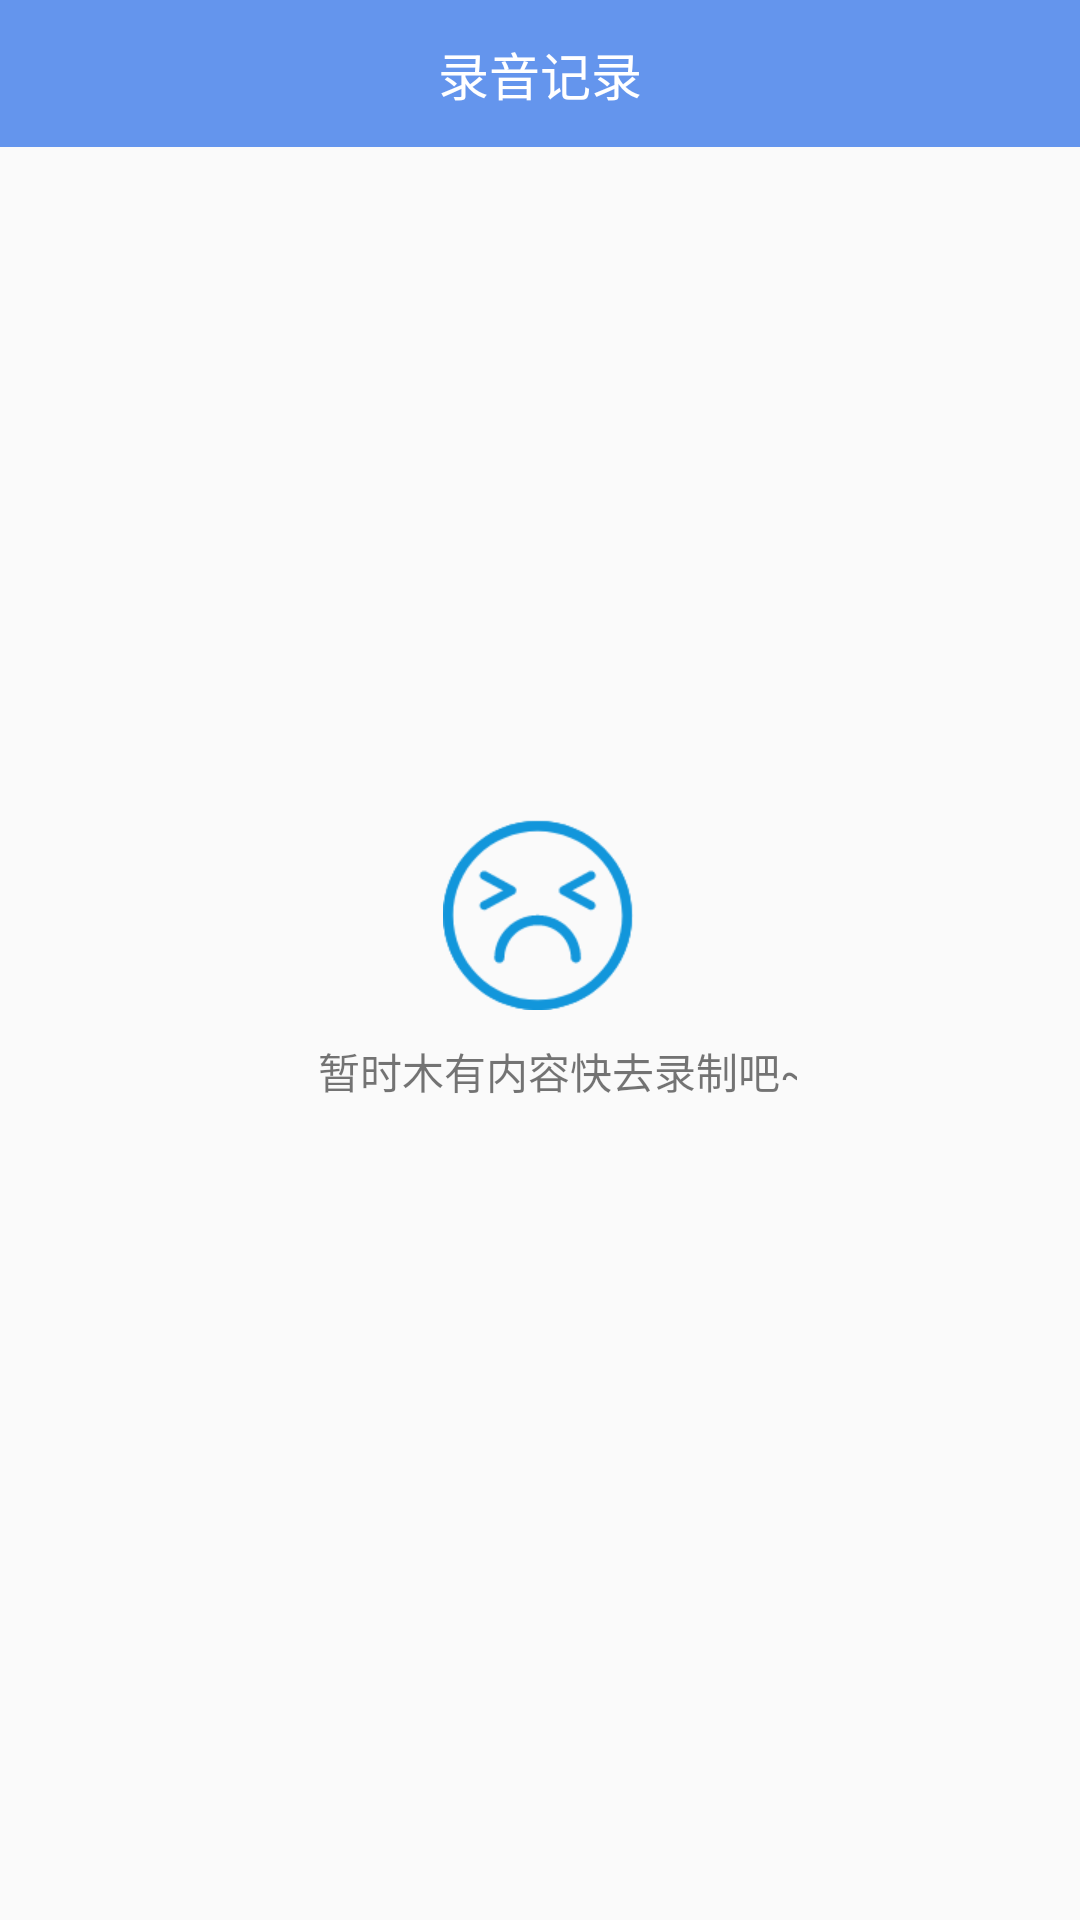

Android layout source for this screen:
<!-- AndroidManifest.xml: application theme AppTheme -->
<!-- res/layout/historyvoice.xml -->
<?xml version="1.0" encoding="utf-8"?>
<RelativeLayout xmlns:android="http://schemas.android.com/apk/res/android"
    xmlns:app="http://schemas.android.com/apk/res-auto"
    android:layout_width="match_parent"
    android:layout_height="match_parent"
    android:orientation="vertical">

    <RelativeLayout
        android:id="@+id/toolbar"
        android:layout_width="match_parent"
        android:layout_height="49dp"
        android:background="#6495ED">

        <TextView
            android:layout_width="wrap_content"
            android:layout_height="wrap_content"
            android:layout_centerHorizontal="true"
            android:layout_centerVertical="true"
            android:text="录音记录"
            android:textColor="@color/white"
            android:textSize="17sp" />
    </RelativeLayout>

    <TextView
        android:id="@+id/textView6"
        android:layout_width="wrap_content"
        android:layout_height="wrap_content"
        android:layout_marginLeft="8dp"
        android:layout_marginTop="10dp"
        android:layout_marginRight="8dp"
        android:text="点击条目右边"
        android:visibility="gone" />

    <LinearLayout
        android:id="@+id/not_content_menu"
        android:layout_width="wrap_content"
        android:visibility="visible"
        android:layout_height="wrap_content"
        android:layout_centerHorizontal="true"
        android:layout_centerVertical="true"
        android:orientation="vertical">

        <ImageView
            android:layout_width="wrap_content"
            android:layout_height="wrap_content"
            android:layout_gravity="center"
            android:src="@drawable/notconte_menu" />

        <TextView
            android:layout_width="wrap_content"
            android:layout_height="wrap_content"
            android:layout_gravity="center"
            android:layout_marginLeft="8dp"
            android:layout_marginTop="10dp"
            android:text="暂时木有内容快去录制吧~" />
    </LinearLayout>

    <ListView
        android:id="@+id/voicelist"
        android:layout_width="match_parent"
        android:layout_height="wrap_content"
        android:layout_marginTop="52dp"
        android:visibility="gone" />
</RelativeLayout>
<!-- resources referenced by this layout -->
<resources>
  <color name="white">#FFFFFF</color>
  <!-- drawable notconte_menu: png bitmap (drawable-xhdpi, 4585 bytes) -->
  <style name="AppTheme" parent="Theme.AppCompat.Light.NoActionBar">
          
          <item name="colorPrimary">@color/colorPrimary</item>
          <item name="colorPrimaryDark">@color/colorPrimaryDark</item>
          <item name="colorAccent">@color/colorAccent</item>
      </style>
  <color name="colorPrimary">#6200EE</color>
  <color name="colorPrimaryDark">#3700B3</color>
  <color name="colorAccent">#03DAC5</color>
</resources>
